The GitHub repository yancarm/Plant-Recognition contains a labelled image folder "dataset" with 5 categories: barbados cherry, betel, caricature plant, sweet potato, vieux garcon. Examples follow, each with its label.

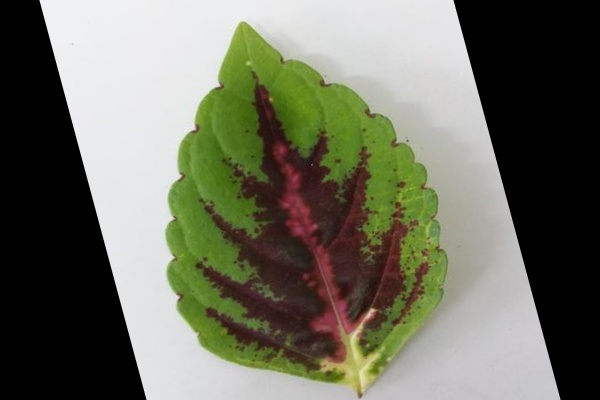
Label: vieux garcon

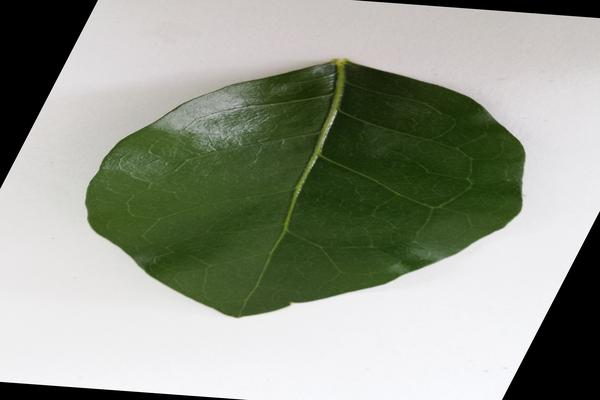
Label: barbados cherry

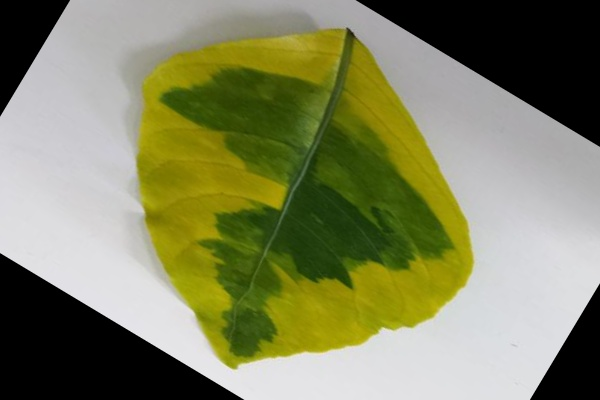
Label: caricature plant

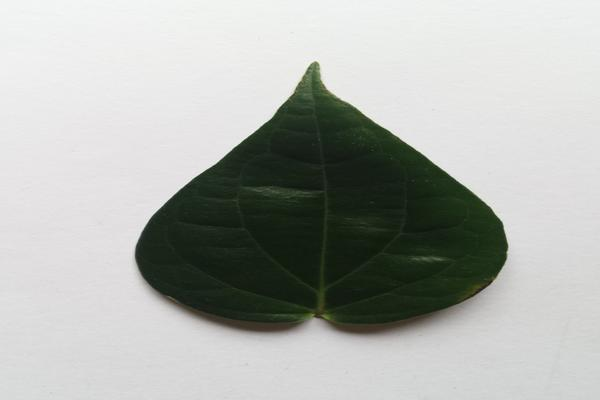
Label: betel

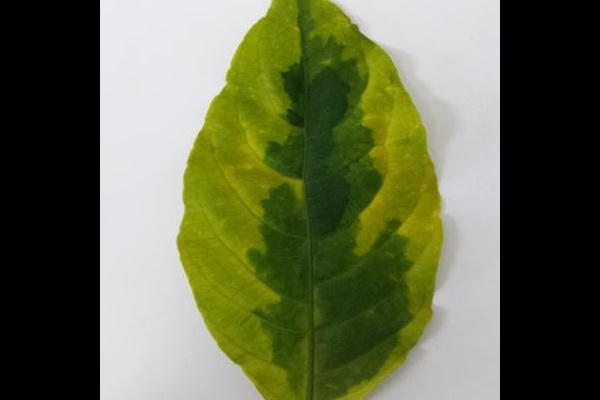
Label: caricature plant

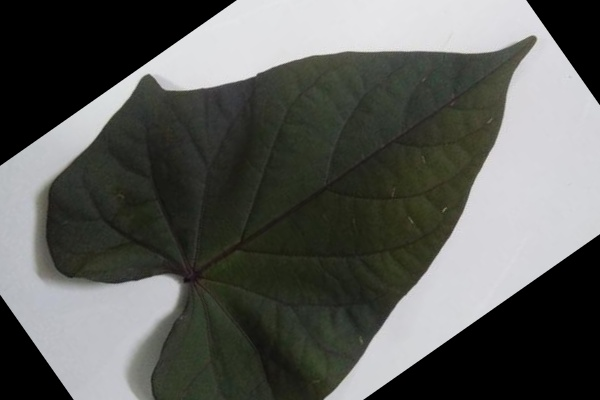
Label: sweet potato
